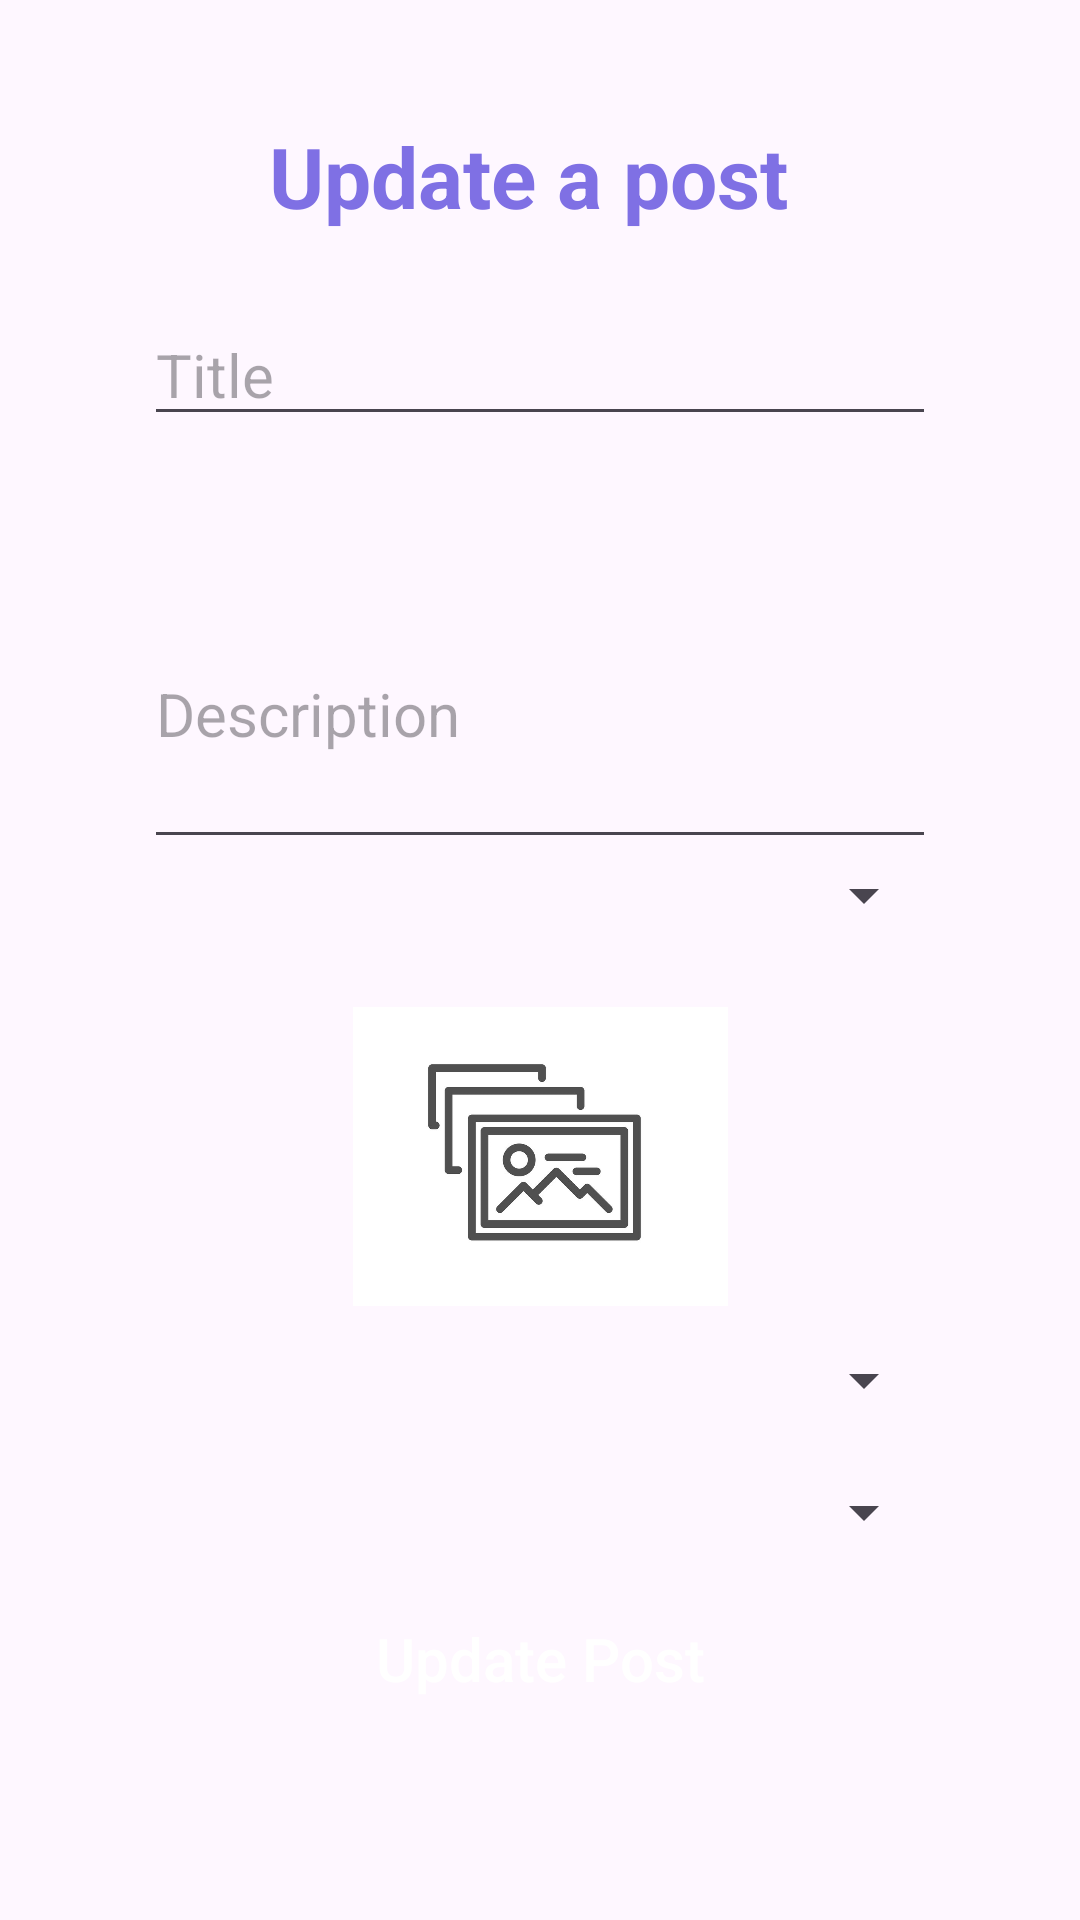

Reconstruct the res/layout file that produces this screen, plus the resources it refers to.
<!-- AndroidManifest.xml: application theme Theme.Mobile_project -->
<!-- res/layout/fragment_update_post.xml -->
<?xml version="1.0" encoding="utf-8"?>
<FrameLayout xmlns:android="http://schemas.android.com/apk/res/android"
    xmlns:tools="http://schemas.android.com/tools"
    android:layout_width="match_parent"
    android:layout_height="match_parent"
    tools:context=".UpdatePostFragment"
    xmlns:app="http://schemas.android.com/apk/res-auto">

    <ScrollView
        android:layout_width="match_parent"
        android:layout_height="wrap_content">

        <androidx.constraintlayout.widget.ConstraintLayout
            android:layout_width="match_parent"
            android:layout_height="wrap_content"
            android:padding="16dp">


            <TextView
                android:id="@+id/textView"
                android:layout_width="wrap_content"
                android:layout_height="wrap_content"
                android:layout_centerHorizontal="true"
                android:layout_marginStart="32dp"
                android:layout_marginTop="24dp"
                android:layout_marginEnd="32dp"
                android:text="Update a post "
                android:textColor="@color/colorPrimary"
                android:textSize="28sp"
                android:textStyle="bold"
                app:layout_constraintEnd_toEndOf="parent"
                app:layout_constraintHorizontal_bias="0.497"
                app:layout_constraintStart_toStartOf="parent"
                app:layout_constraintTop_toTopOf="parent" />

            <EditText
                android:id="@+id/etTitreUpdate"
                android:layout_width="match_parent"
                android:layout_height="wrap_content"
                android:layout_marginStart="32dp"
                android:layout_marginTop="24dp"
                android:layout_marginEnd="32dp"


                android:hint="Title"
                android:imeOptions="actionNext"
                android:inputType="textEmailAddress"
                android:textSize="20sp"
                app:layout_constraintEnd_toEndOf="parent"
                app:layout_constraintHorizontal_bias="0.0"
                app:layout_constraintStart_toStartOf="parent"
                app:layout_constraintTop_toBottomOf="@id/textView" />

            <TextView
                android:id="@+id/titreErrorUpdate"
                android:layout_width="392dp"
                android:layout_height="32dp"
                android:layout_marginTop="4dp"
                android:maxLines="3"
                android:textAlignment="viewStart"
                android:textAllCaps="true"
                android:textColor="@android:color/holo_red_dark"
                android:textStyle="bold"
                app:layout_constraintEnd_toEndOf="@+id/etTitreUpdate"
                app:layout_constraintHorizontal_bias="0.0"
                app:layout_constraintStart_toStartOf="@+id/etTitreUpdate"
                app:layout_constraintTop_toBottomOf="@+id/etTitreUpdate" />

            <EditText
                android:id="@+id/etDescriptionUpdate"
                android:layout_width="match_parent"
                android:layout_height="100dp"
                android:layout_marginStart="32dp"
                android:layout_marginTop="5dp"
                android:layout_marginEnd="32dp"
                android:hint="Description"
                android:inputType="textMultiLine"
                android:ems="10"
                android:imeOptions="actionDone"
                android:textSize="20sp"
                app:layout_constraintEnd_toEndOf="parent"
                app:layout_constraintStart_toStartOf="parent"
                app:layout_constraintTop_toBottomOf="@id/titreErrorUpdate" />



            <Spinner
                android:id="@+id/type_post"
                android:layout_width="match_parent"
                android:layout_height="wrap_content"
                android:layout_marginBottom="10dp"
                app:layout_constraintEnd_toEndOf="@+id/etDescriptionUpdate"
                app:layout_constraintStart_toStartOf="@+id/etDescriptionUpdate"
                app:layout_constraintTop_toBottomOf="@+id/etDescriptionUpdate"
                android:layout_marginStart="32dp"
                android:layout_marginEnd="32dp"
                />


            <ImageView
                android:id="@+id/photo_ad"
                android:layout_width="125dp"
                android:layout_height="125dp"
                android:src="@drawable/photos"
                app:layout_constraintBottom_toBottomOf="parent"
                app:layout_constraintEnd_toEndOf="parent"
                app:layout_constraintStart_toStartOf="parent"
                app:layout_constraintTop_toBottomOf="@+id/type_post"
                app:layout_constraintVertical_bias="0.089" />

            <Spinner
                android:id="@+id/region_spinnerUpdate"
                android:layout_width="match_parent"
                android:layout_height="wrap_content"
                android:layout_marginBottom="10dp"
                app:layout_constraintTop_toBottomOf="@+id/photo_ad"
                app:layout_constraintBottom_toTopOf="@+id/ville_spinnerUpdate"
                android:layout_marginStart="32dp"
                android:layout_marginEnd="32dp"
                />

            <Spinner
                android:id="@+id/ville_spinnerUpdate"
                android:layout_width="match_parent"
                android:layout_height="wrap_content"
                android:layout_marginTop="10dp"
                android:layout_marginBottom="20dp"
                app:layout_constraintTop_toBottomOf="@+id/region_spinnerUpdate"
                app:layout_constraintBottom_toTopOf="@+id/btnAddUpdate"
                android:layout_marginStart="32dp"
                android:layout_marginEnd="32dp"
                />


            <Button
                android:id="@+id/btnAddUpdate"
                android:layout_width="match_parent"
                android:layout_height="50dp"
                android:layout_marginStart="32dp"
                android:layout_marginTop="12dp"
                android:layout_marginEnd="32dp"
                android:background="@drawable/ic_white_button"
                android:text="Update Post"
                android:textAllCaps="false"
                android:textColor="@color/mainBgColor"
                android:textSize="20sp"
                app:layout_constraintEnd_toEndOf="parent"
                app:layout_constraintHorizontal_bias="1.0"
                app:layout_constraintStart_toStartOf="parent"
                app:layout_constraintTop_toBottomOf="@id/ville_spinnerUpdate" />



        </androidx.constraintlayout.widget.ConstraintLayout>
    </ScrollView>


</FrameLayout>
<!-- resources referenced by this layout -->
<resources>
  <color name="colorPrimary">#7F70E4</color>
  <color name="mainBgColor">#ffffff</color>
  <!-- drawable photos: jpg bitmap (drawable-ldpi, 52039 bytes) -->
  <style name="Theme.Mobile_project" parent="Base.Theme.Mobile_project" />
  <style name="Base.Theme.Mobile_project" parent="Theme.Material3.DayNight.NoActionBar">
          
          
      </style>
</resources>
